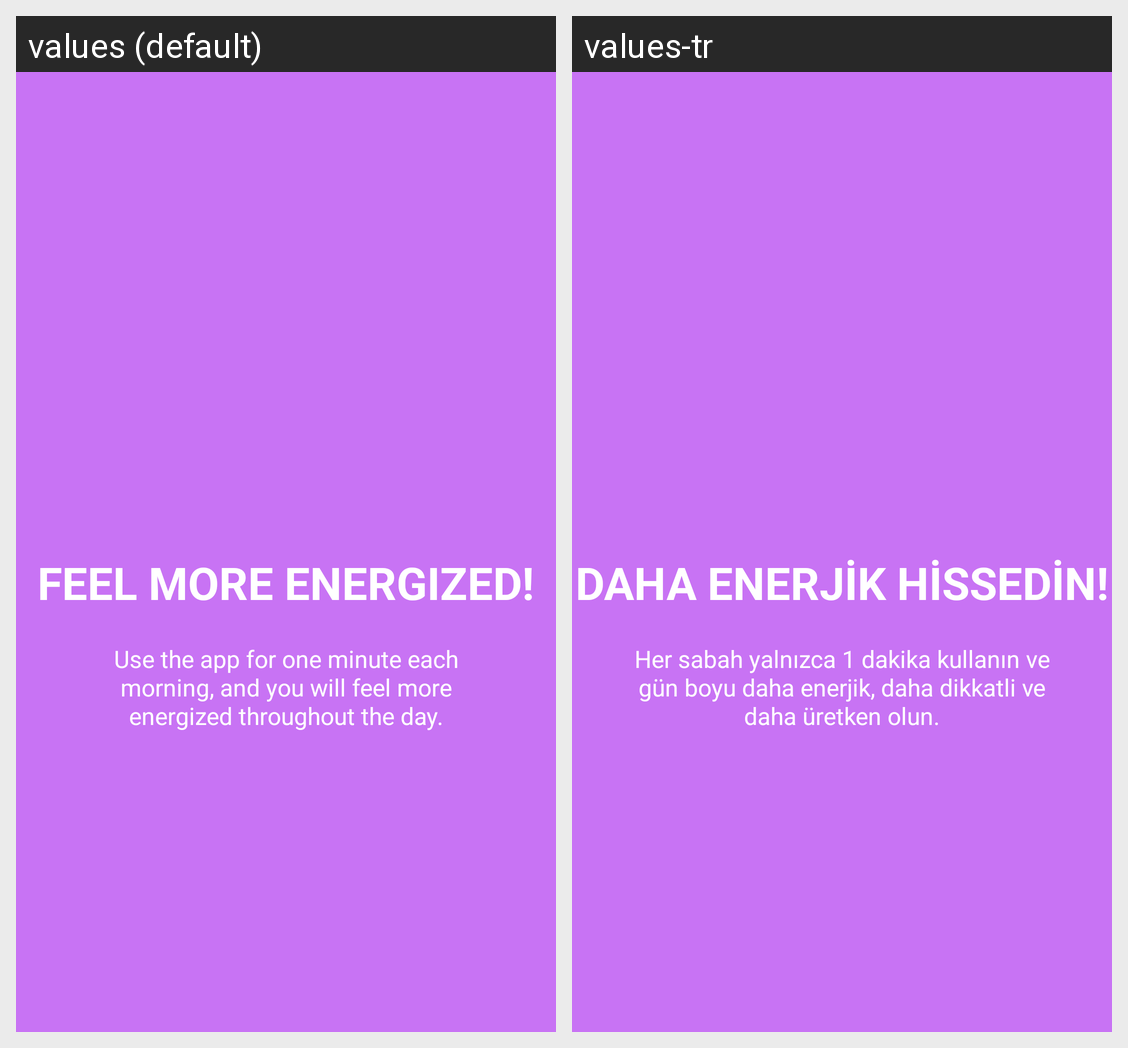

Translations of the strings shown on this Android screen, per locale in the grid:
Android screen res/layout/welcome_slide4.xml rendered under 2 locales, left to right: values (default), values-tr. Device: Nexus 5 (rendered at 1080×1920; each locale shown at half size, 540×960, under a caption strip naming it); theme AppTheme.
Strings drawn on this screen, with the default value and each locale's value (text and hints the layout hard-codes, and strings that could not be matched under every locale, appear in the picture but are not listed):

slide_4_title
  values: FEEL MORE ENERGIZED!
  values-tr: DAHA ENERJİK HİSSEDİN!

slide_4_desc
  values: Use the app for one minute each morning, and you will feel more energized throughout the day.
  values-tr: Her sabah yalnızca 1 dakika kullanın ve gün boyu daha enerjik, daha dikkatli ve daha üretken olun.
